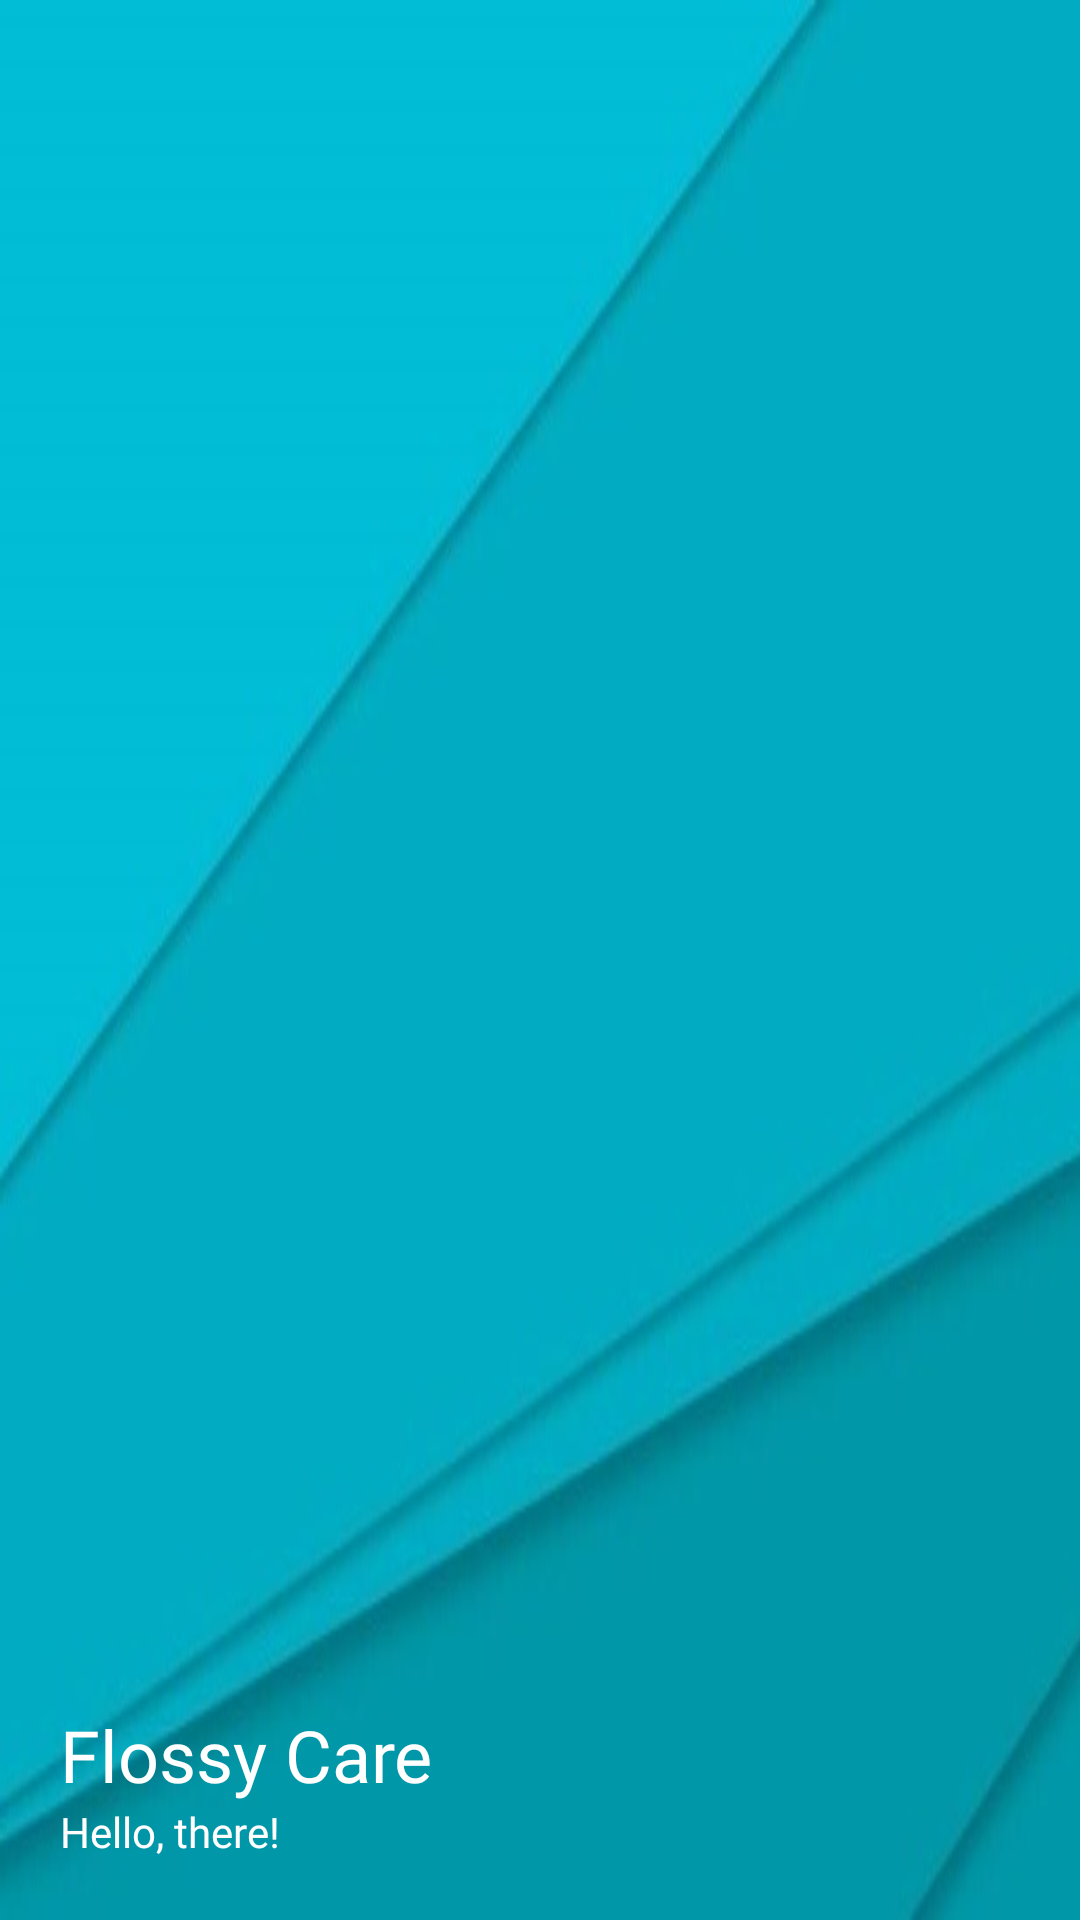

Produce the Android XML layout that renders to this screen, including the resource entries it uses.
<!-- AndroidManifest.xml: application theme Theme.FlossyCare -->
<!-- res/layout/drawer_header.xml -->
<?xml version="1.0" encoding="utf-8"?>
<androidx.appcompat.widget.LinearLayoutCompat xmlns:android="http://schemas.android.com/apk/res/android"
    android:layout_width="match_parent"
    android:layout_height="200dp"
    android:background="@drawable/crop"
    android:gravity="bottom"
    android:hapticFeedbackEnabled="false"
    android:orientation="vertical"
    android:padding="20dp">

    <ImageView
        android:layout_width="80dp"
        android:layout_height="80dp"
        android:src="@drawable/flossy2" />

    <TextView
        android:layout_width="wrap_content"
        android:layout_height="wrap_content"
        android:fontFamily="@font/comfortaa"
        android:text="Flossy Care"
        android:textColor="#FFFFFF"
        android:textSize="24sp" />

    <TextView
        android:id="@+id/hello_txt"
        android:layout_width="wrap_content"
        android:layout_height="wrap_content"
        android:fontFamily="@font/comfortaa"
        android:text="Hello, there!"
        android:textColor="#FFFFFF"
        android:textSize="14sp" />

</androidx.appcompat.widget.LinearLayoutCompat>
<!-- resources referenced by this layout -->
<resources>
  <!-- drawable crop: jpg bitmap (drawable, 32111 bytes) -->
  <style name="Theme.FlossyCare" parent="Theme.MaterialComponents.DayNight.NoActionBar">
          
          <item name="colorPrimary">@color/purple_500</item>
          <item name="colorPrimaryVariant">@color/purple_700</item>
          <item name="colorOnPrimary">@color/white</item>
          
          <item name="colorSecondary">@color/teal_200</item>
          <item name="colorSecondaryVariant">@color/teal_700</item>
          <item name="colorOnSecondary">@color/black</item>
          
          <item name="android:statusBarColor" tools:targetApi="l">?attr/colorPrimaryVariant</item>
          
      </style>
  <!-- not gathered from this repository: default colours our renderer supplied (Android Studio template values) -->
  <color name="purple_500">#FF6200EE</color>
  <color name="purple_700">#FF3700B3</color>
  <color name="teal_200">#FF03DAC5</color>
  <color name="teal_700">#FF018786</color>
  <color name="black">#FF000000</color>
  <color name="white">#FFFFFFFF</color>
</resources>
